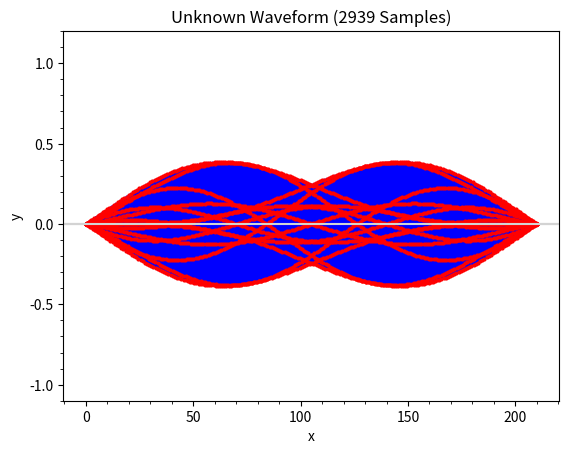

This chart was generated by the following Python code:
"""nyquist_unknown.ipynb"""

# Cell 01

import numpy as np


# fmt: off
def f(x):
    return (np.sin(4 * np.pi * x) * np.sin(6 * np.pi * x)
        * np.sin(10 * np.pi * x) * np.sin(14 * np.pi * x))
# fmt: on

f(np.pi)

# Cell 02

import matplotlib.pyplot as plt
from matplotlib.ticker import AutoMinorLocator


def plot_unknown_wave(n):
    a, b = 0, 210
    x = np.linspace(a, b, n + 1)
    y = f(x)
    # fmt: off
    plt.plot(x, y, color="blue", marker="o", markersize=2,
        markerfacecolor="red", markeredgecolor="red")
    # fmt: on
    plt.title(f"Unknown Waveform ({n} Samples)")
    plt.xlabel("x")
    plt.ylabel("y")
    plt.ylim(-1.1, 1.2)
    plt.axhline(y=0, color="lightgray")
    ax = plt.gca()
    ax.xaxis.set_minor_locator(AutoMinorLocator())
    ax.yaxis.set_minor_locator(AutoMinorLocator())


plot_unknown_wave(420)

# Cell 03

plot_unknown_wave(2940)

# Cell 04

plot_unknown_wave(2939)